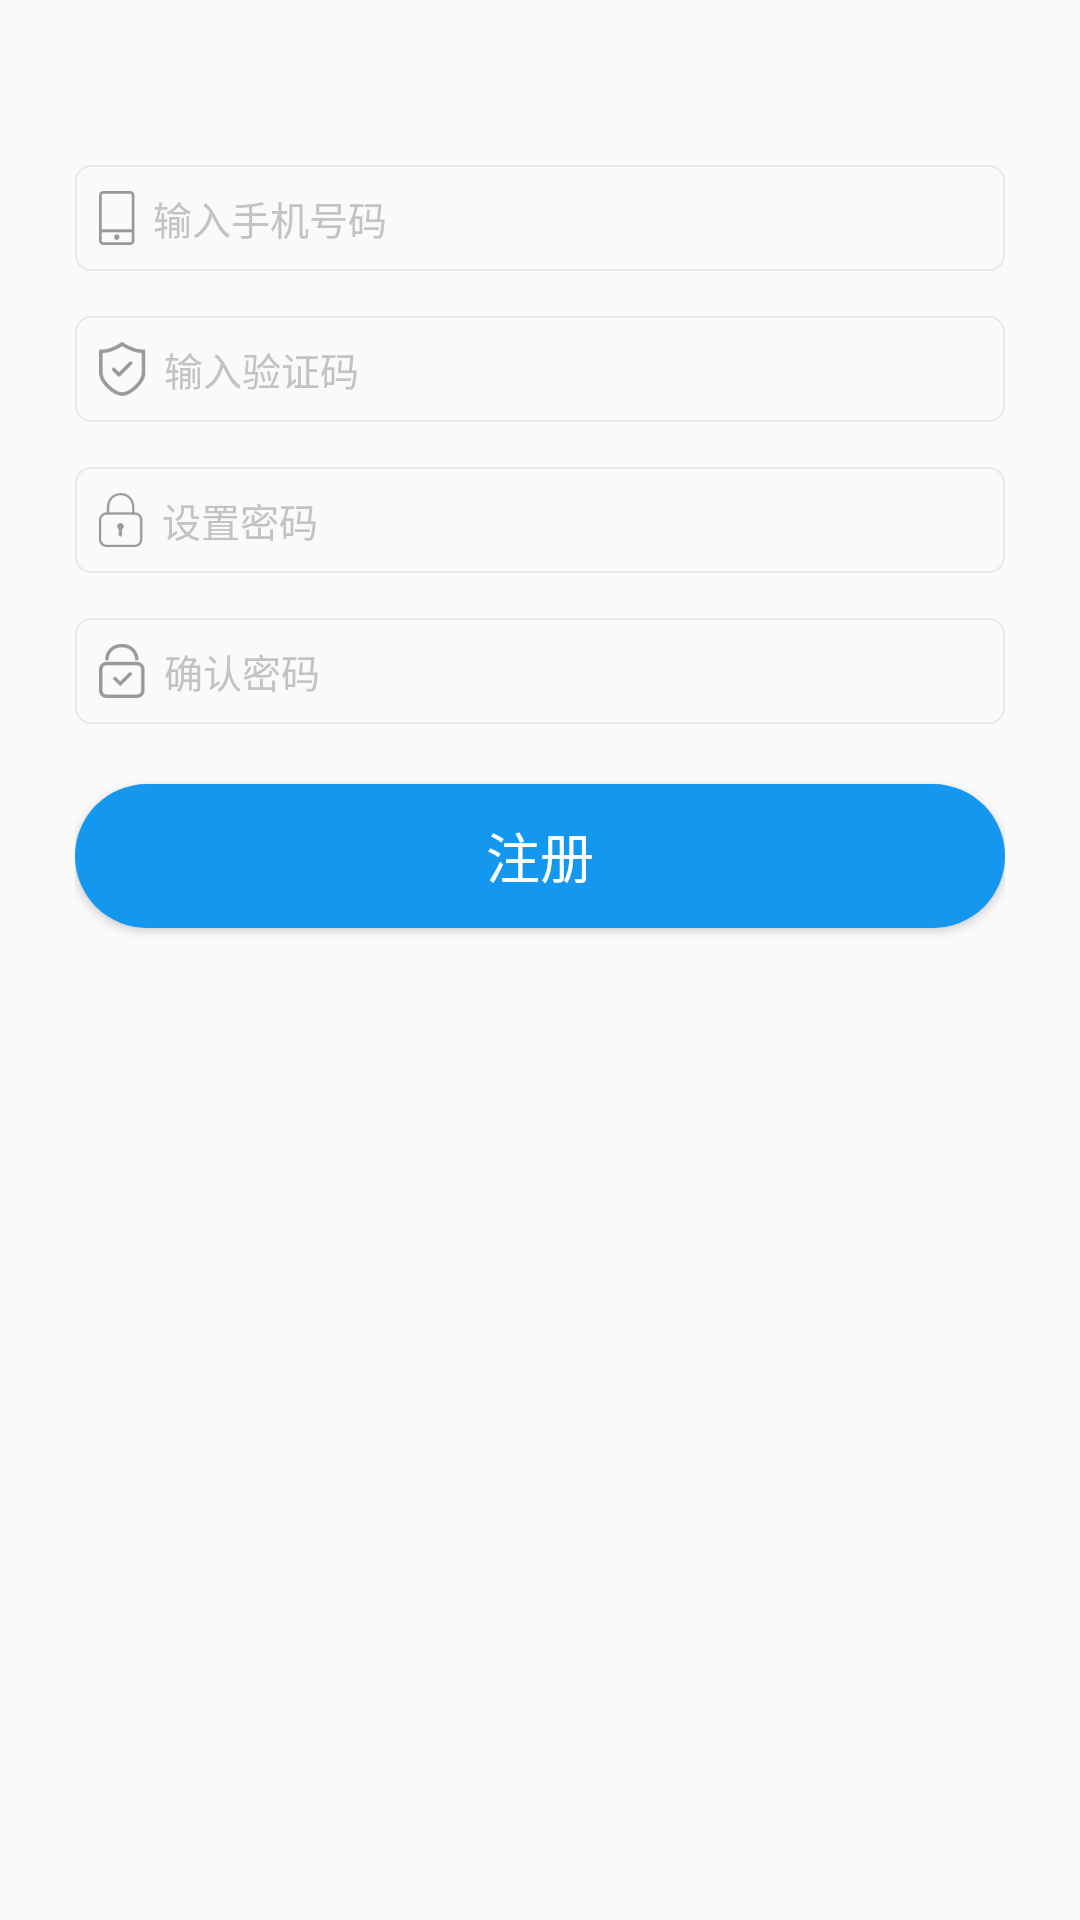

Layout XML and referenced resources for this Android screen:
<!-- AndroidManifest.xml: application theme AppTheme -->
<!-- res/layout/activity_register.xml -->
<?xml version="1.0" encoding="utf-8"?>
<LinearLayout
    xmlns:android="http://schemas.android.com/apk/res/android"
    xmlns:app="http://schemas.android.com/apk/res-auto"
    xmlns:tools="http://schemas.android.com/tools"
    android:layout_width="match_parent"
    android:layout_height="match_parent"
    android:orientation="vertical"
    android:padding="25dp"
    tools:context="io.github.h911002.firenews.module.login.RegisterActivity">

    <EditText
        style="@style/EditTextStyle"
        android:layout_width="match_parent"
        android:layout_height="wrap_content"
        android:layout_marginTop="30dp"
        android:background="@drawable/bg_no_solid_grey_stroke_oval"
        android:drawableLeft="@mipmap/register_shoujihao"
        android:hint="输入手机号码"
        />

    <EditText
        style="@style/EditTextStyle"
        android:layout_width="match_parent"
        android:layout_height="wrap_content"
        android:layout_marginTop="@dimen/margin_padding_normal"
        android:background="@drawable/bg_no_solid_grey_stroke_oval"
        android:drawableLeft="@mipmap/register_yanzhengma"
        android:hint="输入验证码"/>

    <EditText
        style="@style/EditTextStyle"
        android:layout_width="match_parent"
        android:layout_height="wrap_content"
        android:layout_marginTop="@dimen/margin_padding_normal"
        android:background="@drawable/bg_no_solid_grey_stroke_oval"
        android:drawableLeft="@mipmap/login_mima"
        android:hint="设置密码"
        android:inputType="textPassword"/>

    <EditText
        style="@style/EditTextStyle"
        android:layout_width="match_parent"
        android:layout_height="wrap_content"
        android:layout_marginTop="@dimen/margin_padding_normal"
        android:background="@drawable/bg_no_solid_grey_stroke_oval"
        android:drawableLeft="@mipmap/register_querenmima"
        android:hint="确认密码"
        android:inputType="textPassword"/>


    <Button
        android:id="@+id/btn_confirm"
        android:layout_width="match_parent"
        android:layout_height="wrap_content"
        android:layout_marginTop="@dimen/margin_padding_xnormal"
        android:background="@drawable/btn_blue_oval"
        android:text="注册"
        android:textColor="@color/white"
        android:textSize="@dimen/text_size_xxnormal"/>
</LinearLayout>
<!-- resources referenced by this layout -->
<resources>
  <color name="white">#FFFFFF</color>
  <dimen name="margin_padding_normal">15dp</dimen>
  <dimen name="margin_padding_xnormal">20dp</dimen>
  <dimen name="text_size_xxnormal">18sp</dimen>
  <!-- drawable bg_no_solid_grey_stroke_oval (drawable) -->
  <?xml version="1.0" encoding="utf-8"?>
  
  <shape xmlns:android="http://schemas.android.com/apk/res/android">
      <stroke
          android:width="0.8dp"
          android:color="@color/stoke_grey"/>
      <corners android:radius="5dp"/>
  </shape>
  <!-- drawable btn_blue_oval (drawable) -->
  <?xml version="1.0" encoding="utf-8"?>
  
  <shape xmlns:android="http://schemas.android.com/apk/res/android">
      <solid android:color="@color/colorPrimary"/>
      <corners android:radius="25dp"/>
  </shape>
  <!-- mipmap login_mima: png bitmap (mipmap-xxxhdpi, 1891 bytes) -->
  <!-- mipmap register_querenmima: png bitmap (mipmap-xxxhdpi, 2290 bytes) -->
  <!-- mipmap register_shoujihao: png bitmap (mipmap-xxxhdpi, 893 bytes) -->
  <!-- mipmap register_yanzhengma: png bitmap (mipmap-xxxhdpi, 2577 bytes) -->
  <style name="EditTextStyle">
          <item name="android:drawablePadding">6dp</item>
          <item name="android:padding">8dp</item>
          <item name="android:textColor">@color/text_color_input</item>
          <item name="android:textColorHint">@color/text_color_default</item>
          <item name="android:textSize">13sp</item>
      </style>
  <style name="AppTheme" parent="Theme.AppCompat.Light.DarkActionBar">
          
          <item name="colorPrimary">@color/colorPrimary</item>
          <item name="colorPrimaryDark">@color/colorPrimaryDark</item>
          <item name="colorAccent">@color/colorAccent</item>
      </style>
  <color name="stoke_grey">#e9e9e9</color>
  <color name="colorPrimary">#1498ef</color>
  <color name="text_color_input">#666666</color>
  <color name="text_color_default">#c3c3c6</color>
  <color name="colorPrimaryDark">#1498ef</color>
  <color name="colorAccent">#1498ef</color>
</resources>
